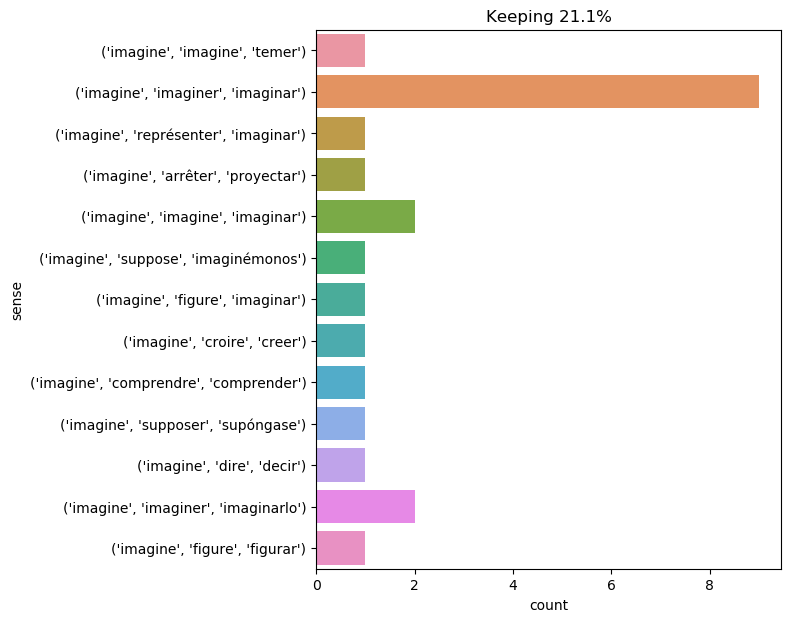

Data behind this chart, as committed beside it:
text, ind, sense, label
who this beneficent stranger is , whose …, 24, ('imagine', 'imaginer', 'imaginarlo'), 0
imagine the waters of the lake aroused b…, 0, ('imagine', 'suppose', 'imaginémonos'), 1
besides , in accepting it , " she added …, 27, ('imagine', 'imaginer', 'imaginar'), 2
" possibly , mr . spilett , " replied th…, 18, ('imagine', 'figure', 'figurar'), 3
" really , mr . holmes , this exceeds an…, 14, ('imagine', 'imaginer', 'imaginar'), 2
" all right then ! imagine this weapon t…, 5, ('imagine', 'supposer', 'supóngase'), 4
" it was my game to watch stapleton . it…, 67, ('imagine', 'imaginer', 'imaginar'), 2
it would be difficult to imagine a colle…, 5, ('imagine', 'imaginer', 'imaginar'), 2
" perhaps so ; and i have an excuse , fo…, 29, ('imagine', 'imagine', 'imaginar'), 5
" make out your plans then ; the workmen…, 14, ('imagine', 'imagine', 'imaginar'), 5
to take spies and hang them , to make ha…, 19, ('imagine', 'imaginer', 'imaginar'), 2
the heat was perfectly bearable . involu…, 32, ('imagine', 'imaginer', 'imaginar'), 2
the conditions of the sentience had been…, 10, ('imagine', 'imaginer', 'imaginar'), 2
" there , sir , all under control ! " he…, 33, ('imagine', 'imagine', 'temer'), 6
" it 's just as i imagined it , " said s…, 6, ('imagine', 'représenter', 'imaginar'), 7
i do not know why , but i imagine that t…, 8, ('imagine', 'figure', 'imaginar'), 8
we were alone . where ? i could n't say …, 14, ('imagine', 'imaginer', 'imaginarlo'), 0
not the least noise was to be heard ; it…, 12, ('imagine', 'dire', 'decir'), 9
d’artagnan imagined that on arriving in …, 1, ('imagine', 'croire', 'creer'), 10
it may be easily imagined how the relati…, 4, ('imagine', 'comprendre', 'comprender'), 11
he credited this woman , who appeared to…, 28, ('imagine', 'imaginer', 'imaginar'), 2
d’artagnan was at the height of joy ; he…, 15, ('imagine', 'arrêter', 'proyectar'), 12
alice watched the white rabbit as he fum…, 41, ('imagine', 'imaginer', 'imaginar'), 2
